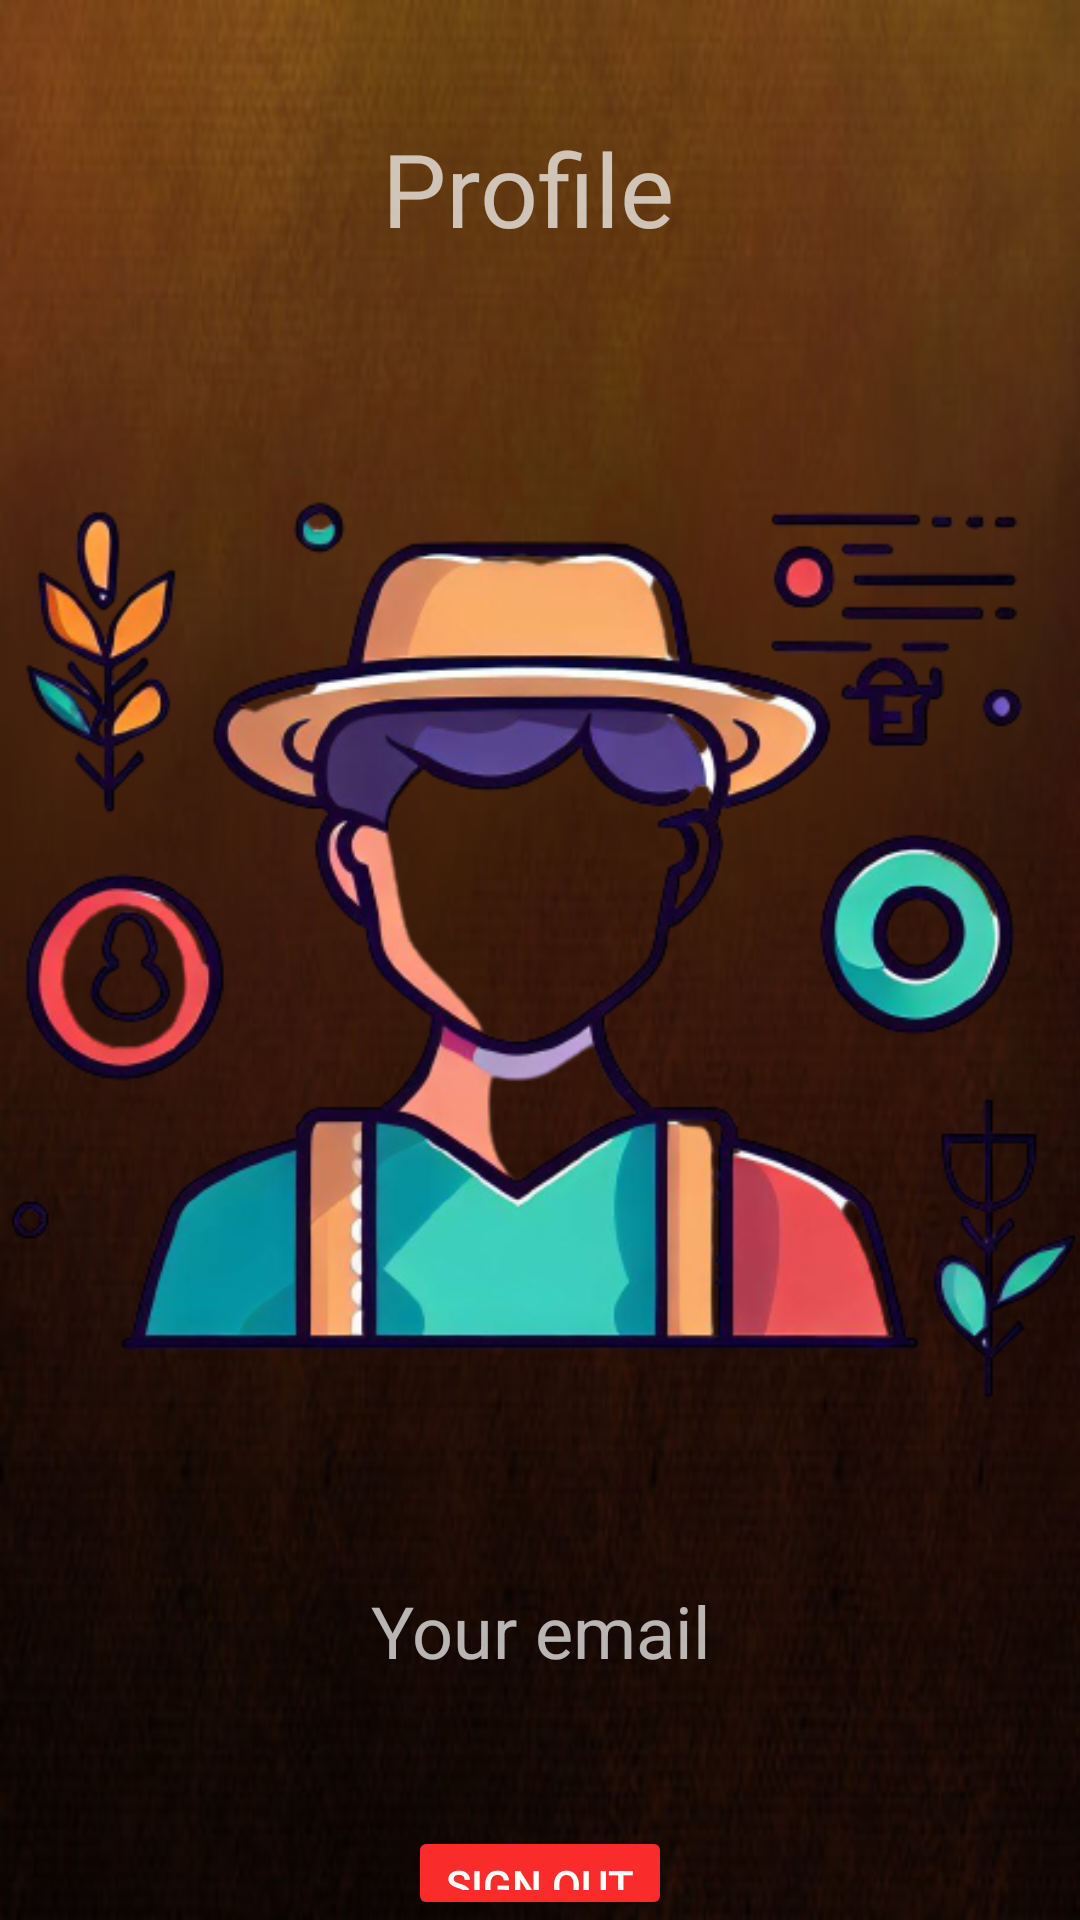

Reconstruct the res/layout file that produces this screen, plus the resources it refers to.
<!-- AndroidManifest.xml: application theme Theme.AppCompat.NoActionBar -->
<!-- res/layout/activity_profile.xml -->
<?xml version="1.0" encoding="utf-8"?>
<androidx.constraintlayout.widget.ConstraintLayout xmlns:android="http://schemas.android.com/apk/res/android"
    xmlns:app="http://schemas.android.com/apk/res-auto"
    xmlns:tools="http://schemas.android.com/tools"
    android:layout_width="match_parent"
    android:layout_height="match_parent"
    android:background="@drawable/dbg"
    tools:context=".Profile">
    <LinearLayout
        android:layout_width="match_parent"
        android:layout_height="match_parent"
        android:orientation="vertical">

        <TextView
            android:layout_width="match_parent"
            android:layout_height="wrap_content"
            android:layout_marginTop="40dp"
            android:fontFamily="@font/aldrich"
            android:gravity="center"
            android:text="Profile "
            android:textSize="34sp" />
        <LinearLayout
            android:layout_width="match_parent"
            android:layout_height="wrap_content"
            android:orientation="vertical"
            >

            <ImageView
                android:layout_width="match_parent"
                android:layout_height="442dp"
                android:src="@drawable/profileimage" />
            <TextView
                android:layout_width="match_parent"
                android:layout_height="wrap_content"
                android:text="Your email"
                android:textSize="24dp"
                android:gravity="center"/>
            <TextView
                android:layout_width="match_parent"
                android:layout_height="wrap_content"
                android:layout_marginVertical="15dp"
                android:id="@+id/profileMail"
                android:gravity="center"
                android:text=""/>
        </LinearLayout>

        <Button
            android:id="@+id/signOutBtn"
            android:layout_width="wrap_content"
            android:layout_height="wrap_content"
            android:layout_gravity="center"
            android:backgroundTint="#FA2B2B"
            android:text="Sign Out" />

    </LinearLayout>

</androidx.constraintlayout.widget.ConstraintLayout>
<!-- resources referenced by this layout -->
<resources>
  <!-- drawable dbg: jpg bitmap (drawable, 20883 bytes) -->
  <!-- drawable profileimage: png bitmap (drawable, 168629 bytes) -->
</resources>
